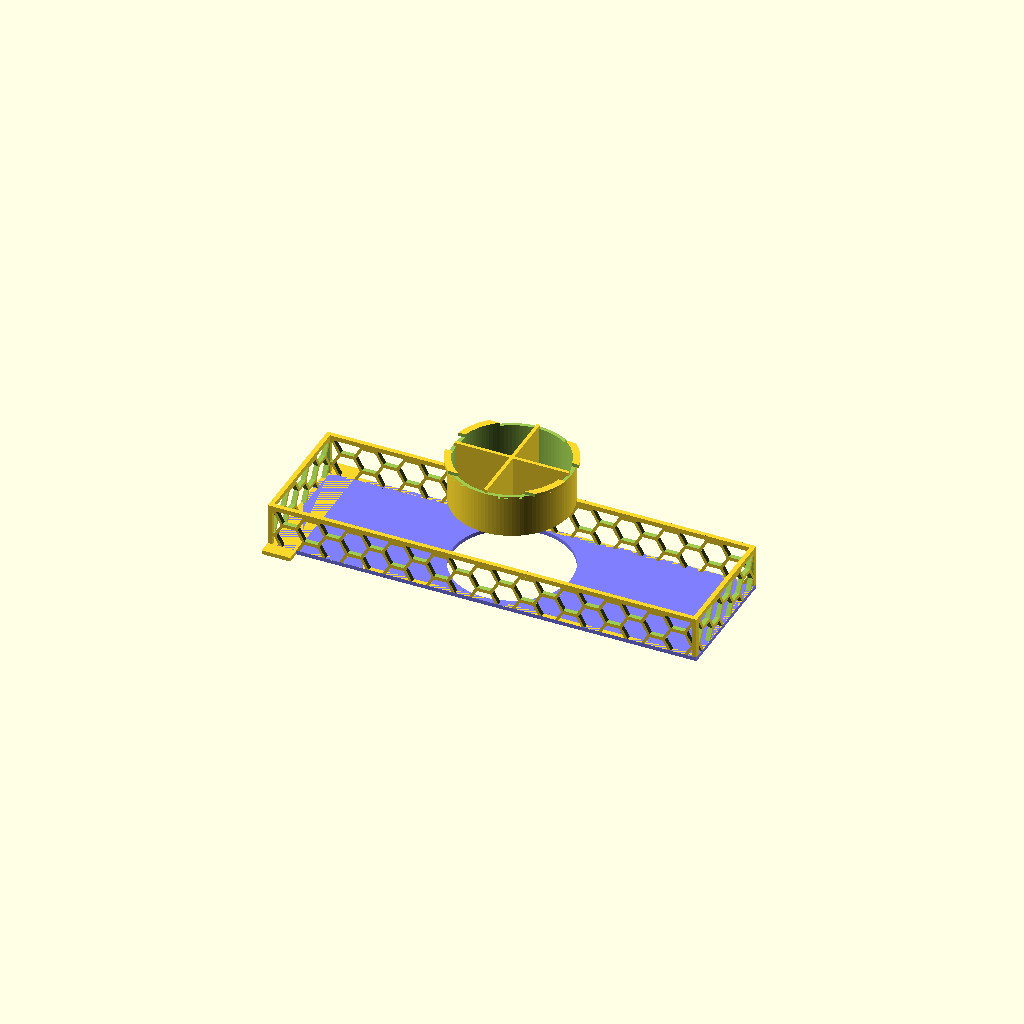
Cell 1 — every parameter at its default value.
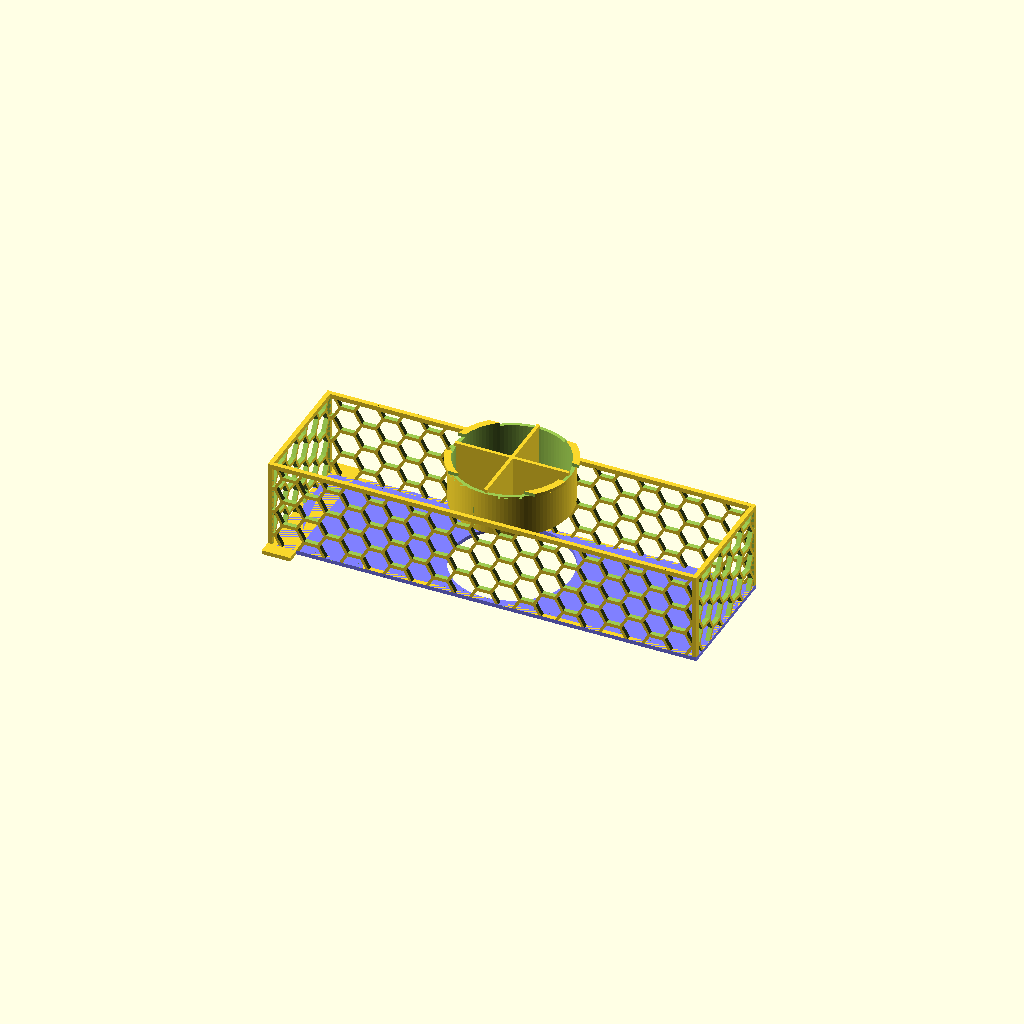
Cell 2 — filterHeight set to 32, the other parameters unchanged.
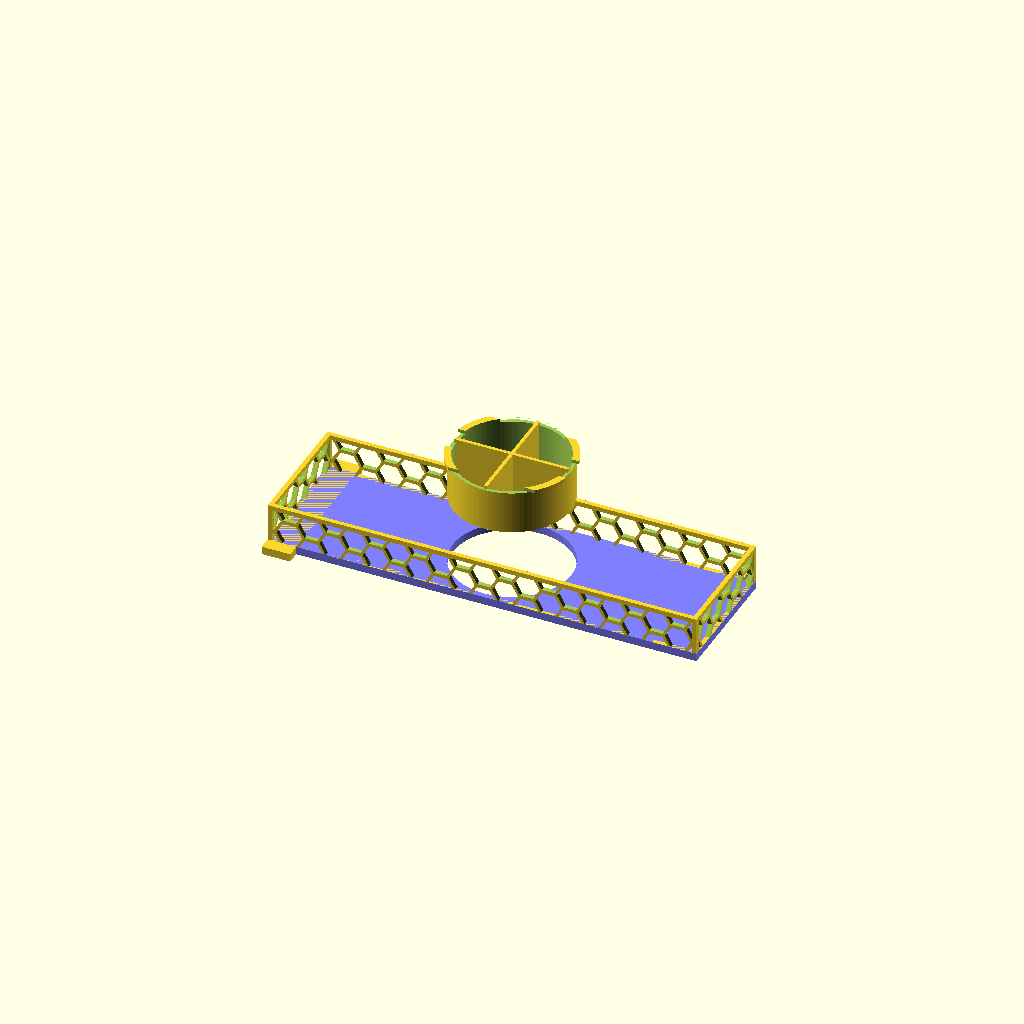
Cell 3: the same model with floorHeight = 2.8.
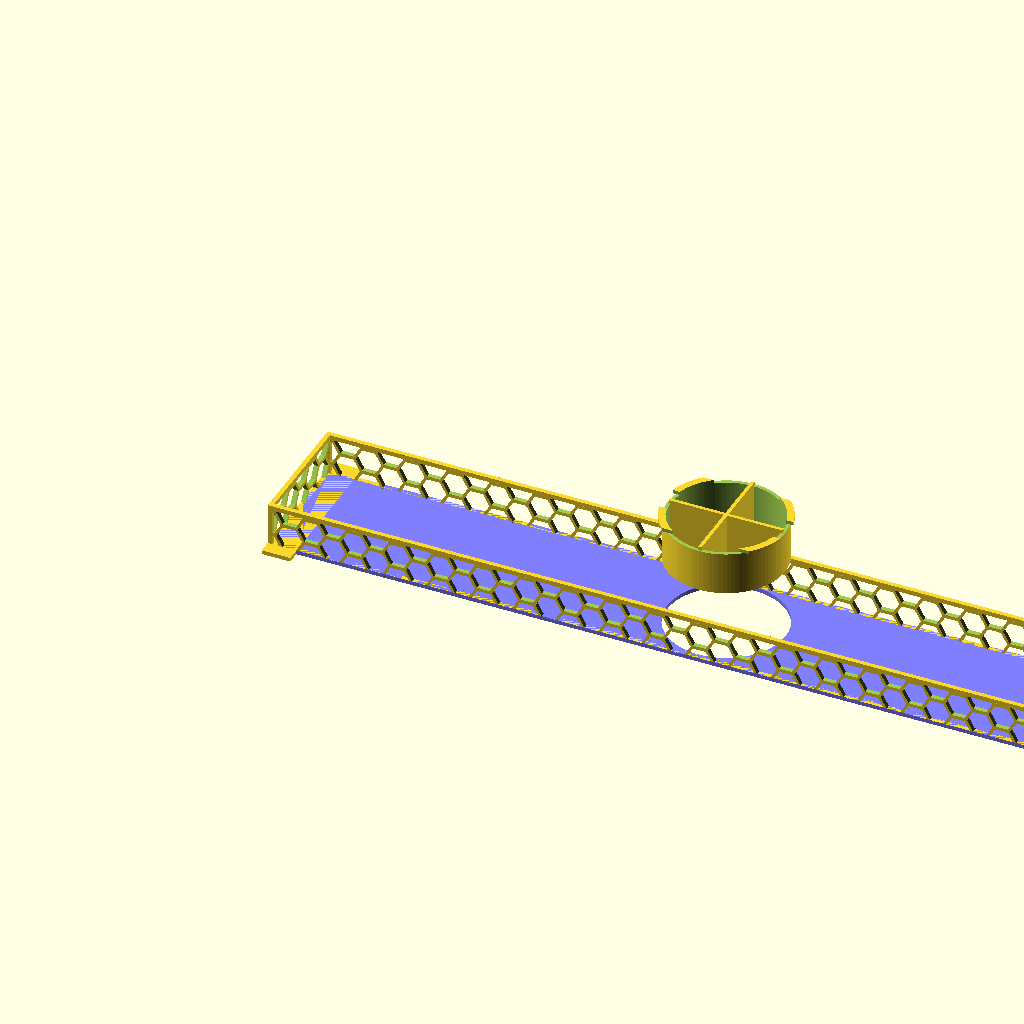
Cell 4: the same model with filterLength = 300.
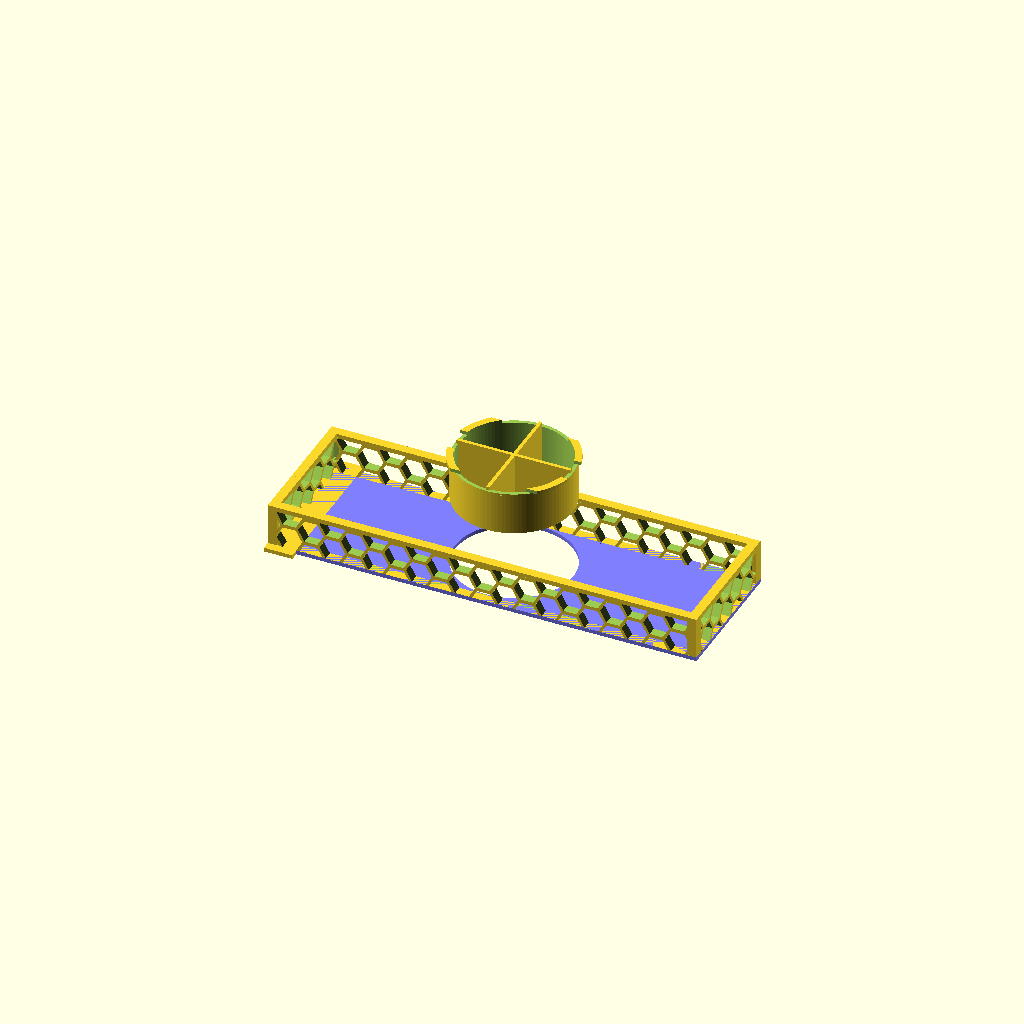
Cell 5: the same model with wallThickness = 3.2.
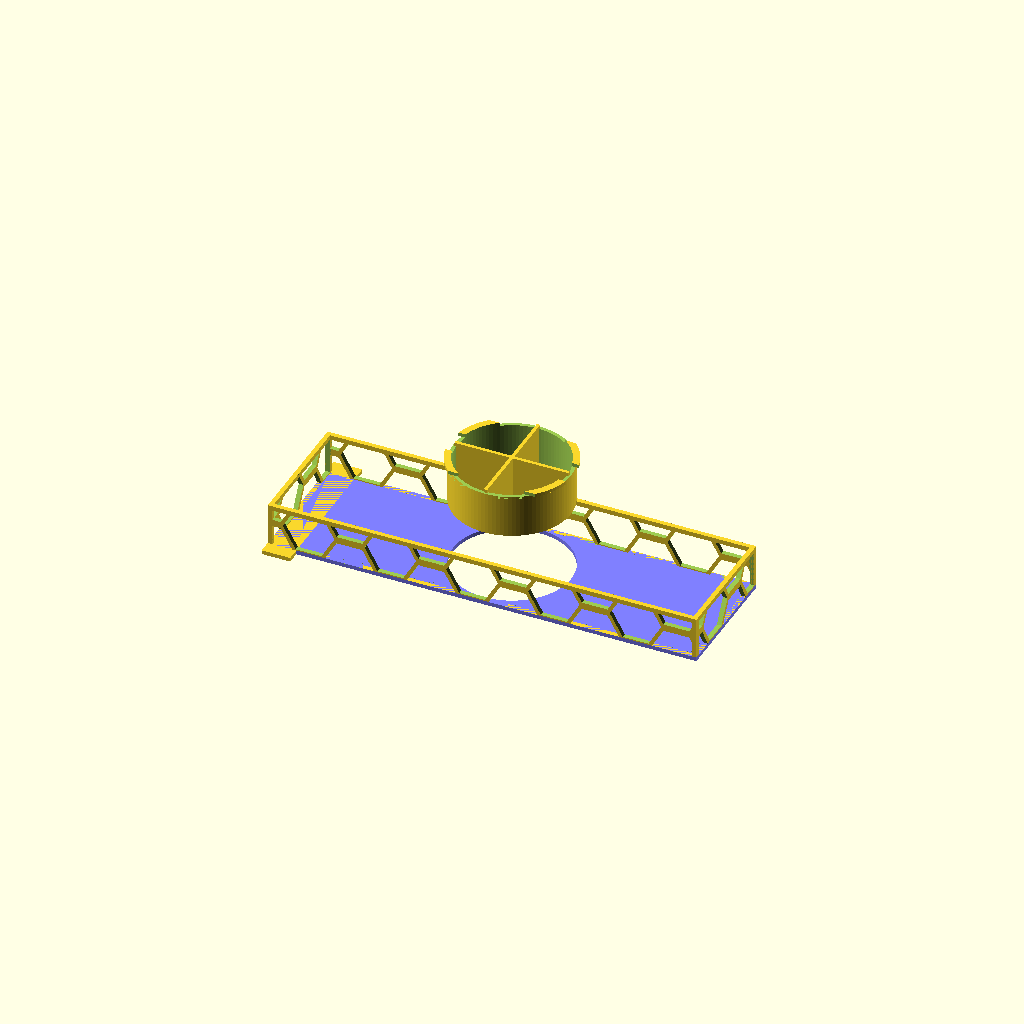
Cell 6 — holeSize set to 18, the other parameters unchanged.
All cells are drawn from one camera (rotation 55°, 0°, 25°, orthographic, colour scheme Cornfield), so only the parameter changes between them.
OpenSCAD source file inputs/thingiverse/files/thing-3619190/files/drainFilter2.scad:

// Total height including the base of the filter. Measure bottom of the lid to bottom of your drain
filterHeight=16; 

// Height of the base plate
floorHeight = 1.4; // Hight of the floor

// Length of the filter
filterLength=150; 

// Tickness of the walls. Do not make them to small
wallThickness = 1.6; // Wall thickness

// Circular size of the grate/holes. 
holeSize=9; // Size of each circular hole

// Hight of the rim (it´s the little edge that keeps the vortex breaker and drain filter in place)
rimHeight=1; // Hight of the inset rim

// Drain size hole as measured. We will add 1mm tolerance to it to ensure uou have a nice fit
drainSizeMeasured=42; // Drain diamateer as measures, we will add 1mm tolerance

// Hight of the insert and vortex breaker
insetHeight=15; // Hight of the insert that will fit into the drain

// Maximum width. THis is used to add a little tab to keep the drain filter from rotating.
maxWidth = 54; // Maximum width

/* [Hidden] */
$fn=100;

drainSize=drainSizeMeasured - 1; // slighty smaller so it will always fit
filterWidth = drainSize + wallThickness*2 + 0.75;
echo("Filte width : " , filterWidth);
wallHeight = filterHeight - floorHeight;


// Floor
color([0.5,0.5,1]) {
   difference() {
       cube([filterLength,filterWidth,floorHeight]);
       translate([filterLength/2,filterWidth/2,floorHeight+0.1]) {
   inset(rimHeight=rimHeight, hollow=false,diam=drainSize+0.2,height=insetHeight,rim=1.2);
       }
   }
}

// Insert
translate([filterLength/2,filterWidth/2,floorHeight+40]) {
   inset(rimHeight=rimHeight, diam=drainSize,height=insetHeight,rim=1.2);
}

// Borders
border();
translate([0,filterWidth/2-maxWidth/2,0])
cube([10,maxWidth,floorHeight]);


// Border module
module border() {
   translate([0,0,floorHeight]) {
       top(width=filterLength,height=wallHeight,holeSize=holeSize,depth=wallThickness);
       translate([0,filterWidth-wallThickness,0])
           top(width=filterLength,height=wallHeight,holeSize=holeSize,depth=wallThickness);

       translate([wallThickness,0,0])
           rotate([0,0,90])
               top(width=filterWidth,height=wallHeight,holeSize=holeSize,depth=wallThickness);

       translate([filterLength,0,0])
           rotate([0,0,90])
               top(width=filterWidth,height=wallHeight,holeSize=holeSize,depth=wallThickness);
   }
}



module inset(diam=30, height=15, rim=1, hollow=true,border=1.2,vWidth=1.2) {
   translate([0,0,-height]) {
       difference() {
           union() {
               cylinder(d=diam, h=height);
               translate([0,0,height])
                   difference() {
                       cylinder(d=diam+rim*2, h=rim);
                       translate([0,0,-0.5])
                           cylinder(d=diam-border*2, h=rim+1);            
               }
           }

           union() {
               translate([0,0,-0.5])
                   cylinder(d=diam-border*2, h=height+1);
               translate([-diam,-5-diam/2,height-0.01])
                   cube([diam*2,10,rim*2]);
               translate([-diam,-5+diam/2,height-0.01])
                   cube([diam*2,10,rim*2]);
               translate([-diam,-5,height-0.01])
                   cube([diam*2,10,rim*2]);
           }
       }

       // Vortex breaker
       vortexBrakerDiam = diam-border;
       translate([-vortexBrakerDiam/2,-vWidth/2,0])
           cube([vortexBrakerDiam,vWidth,height+rim]);
       translate([-vWidth/2,-vortexBrakerDiam/2,0])
           cube([vWidth,vortexBrakerDiam,height+rim]);

       // Make it not hollow
       if (hollow == false) {
           cylinder(d=diam, h=height);
       }
   }
}

function centerEdge(holeSize) 
    = (holeSize) * sin(30) * 2; // distance center to Edge perpendicular    

module top(width=80,depth=2,height=16, holeSize=8, border=1.6, noBottom=true) {
   dx = centerEdge(holeSize); 

   spaceW = holeSize*1.5 + border;
   spaceH = dx;

    // Honeycob structure top
   itemsW = floor(width / spaceW);
   itemsH = floor(height / spaceH );

   if (noBottom) {
       difference()
       {                
           cube([width,depth,height]); 
           translate([border,-0.25,-0.01])
               cube([width-border*2,depth+0.5,height-border*1]);             
       }
   } else {
       difference()
       {                
           cube([width,depth,height]); 
           translate([border,-0.25,border])
               cube([width-border*2,depth+0.5,height-border*2]);             
       }
   }

   difference()
   {                
       cube([width,depth,height]);             
       for (x = [0:itemsW+1]) {
           for (y = [0:itemsH+1]) {                    
               translate([
               spaceW*x ,                 
               depth*1.5,
               spaceH*y - border/2
               ])
               rotate([90,0,0])
                  cylinder(d=holeSize, h=depth*2, $fn=6);

               translate([
               spaceW*x + spaceW/2,                 
               depth*1.5,
               spaceH* y + spaceH/2 - border/2
               ])
               rotate([90,0,0])
                  cylinder(d=holeSize, h=depth*2, $fn=6);
           }
       }

   }
}
Customizer parameters (derived from the source; name, type, default, range or options):
filterHeight: number, default 16
floorHeight: number, default 1.4
filterLength: number, default 150
wallThickness: number, default 1.6
holeSize: number, default 9
rimHeight: number, default 1
drainSizeMeasured: number, default 42
insetHeight: number, default 15
maxWidth: number, default 54
